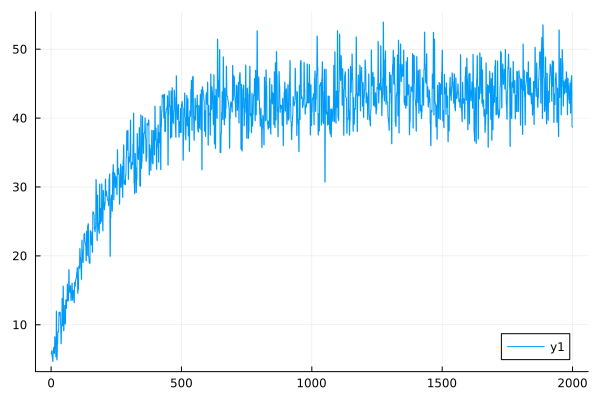

Data behind this chart, as committed beside it:
0	5.839906384175736
1	5.801
2	6.212
3	6.179
4	5.333
5	5.304
6	4.703
7	4.68
8	6.313
9	6.283
10	6.742
11	6.717
12	5.849
13	5.817
14	8.278
15	8.22
16	6.744
17	6.713
18	5.362
19	5.337
20	11.98
21	11.9
22	4.915
23	4.887
24	7.225
25	7.193
26	8.968
27	8.926
28	9.02
29	8.983
30	11.82
31	11.76
32	11.42
33	11.37
34	11.86
35	11.81
36	10.04
37	10.01
38	7.265
39	7.229
40	9.822
41	9.784
42	13.84
43	13.77
44	9.879
45	9.847
46	15.62
47	15.56
48	9.159
49	9.133
50	10.45
51	10.41
52	12.82
53	12.77
54	10.13
55	10.1
56	13.61
57	13.56
58	12.42
59	12.37
60	13.69
... 1,940 more rows
